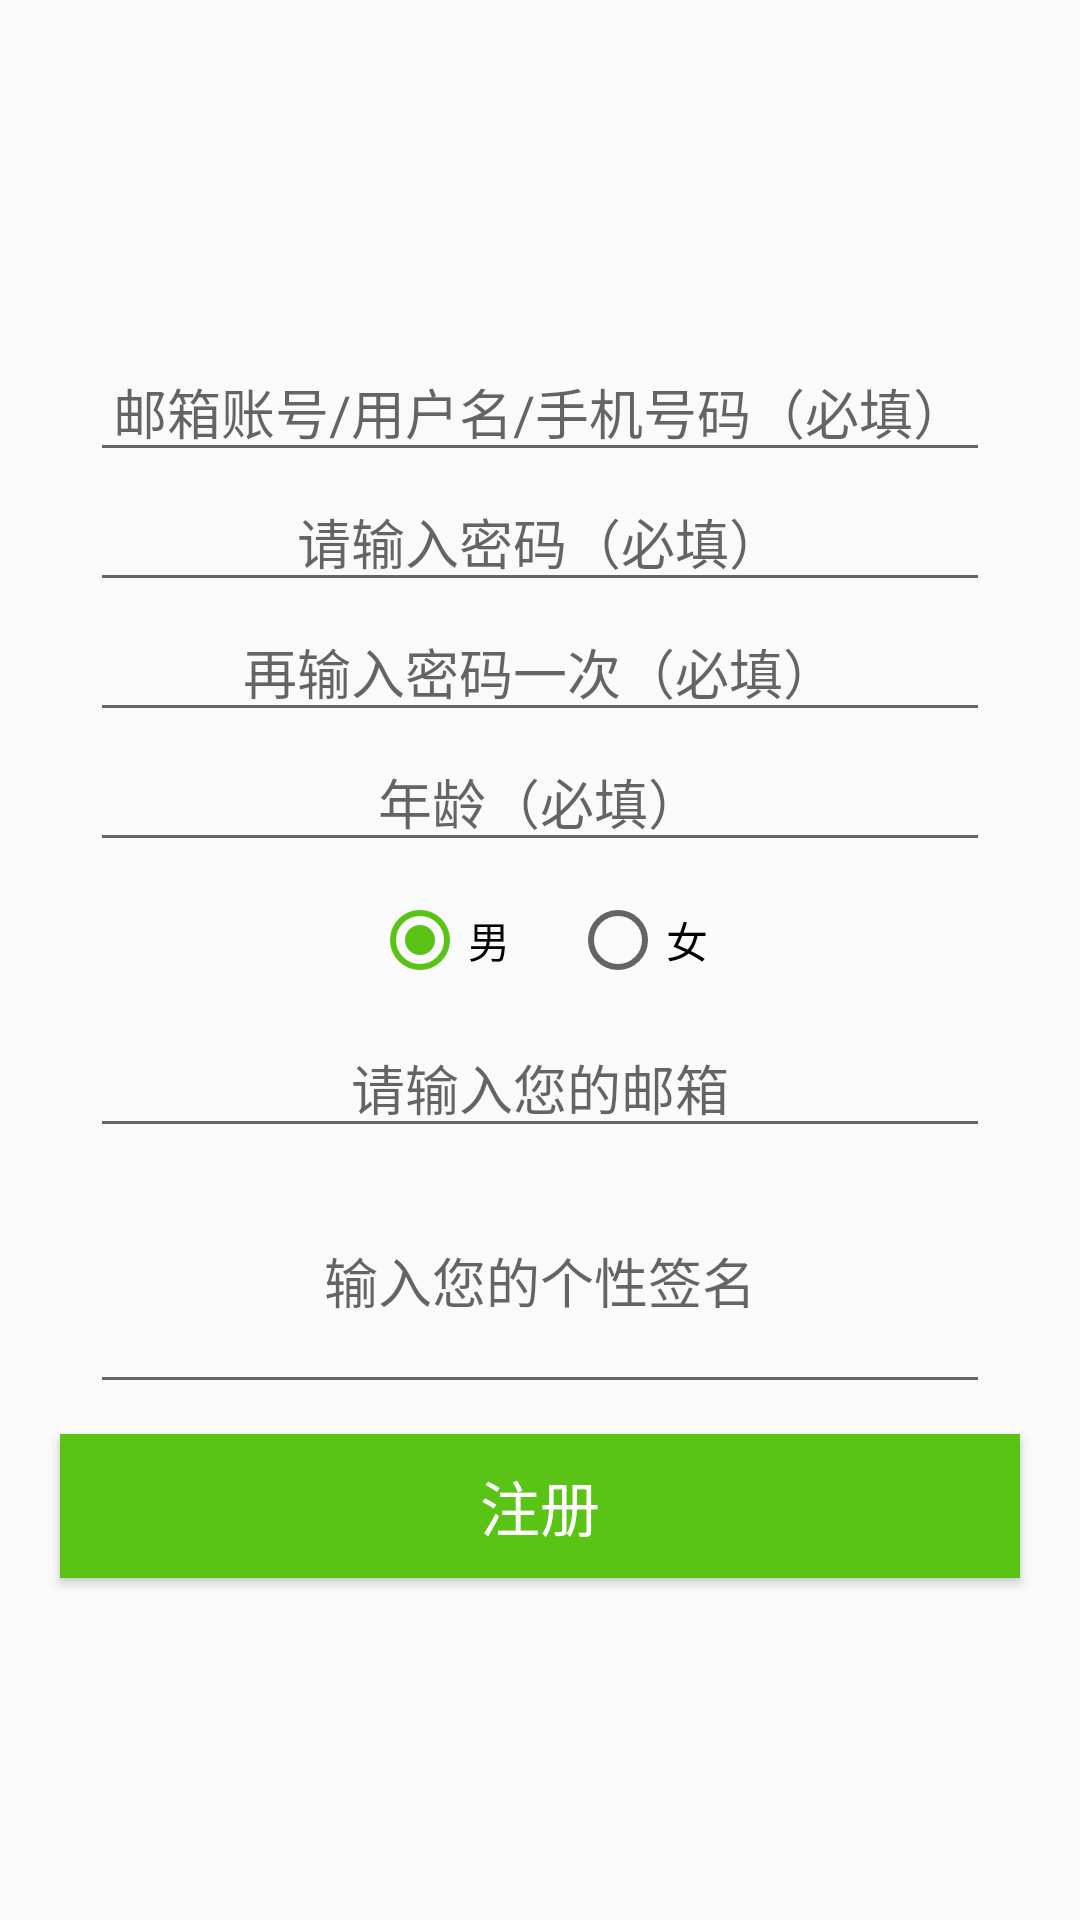

The Android layout XML behind this screen, and the referenced resources:
<!-- AndroidManifest.xml: application theme AppTheme -->
<!-- res/layout/activity_registered.xml -->
<?xml version="1.0" encoding="utf-8"?>
<LinearLayout
    xmlns:android="http://schemas.android.com/apk/res/android"
    android:orientation="vertical"
    android:layout_width="match_parent"
    android:layout_height="match_parent"
    android:gravity="center">

    <EditText
        android:id="@+id/et_user"
        android:layout_marginRight="30dp"
        android:layout_marginLeft="30dp"
        android:gravity="center"
        android:layout_width="match_parent"
        android:layout_height="wrap_content"
        android:hint="邮箱账号/用户名/手机号码（必填）"/>
    <EditText
        android:id="@+id/et_pass"
        android:layout_marginRight="30dp"
        android:layout_marginLeft="30dp"
        android:gravity="center"
        android:layout_width="match_parent"
        android:layout_height="wrap_content"
        android:hint="请输入密码（必填）"
        android:inputType="textPassword"/>
    <EditText
        android:id="@+id/et_password"
        android:layout_marginRight="30dp"
        android:layout_marginLeft="30dp"
        android:gravity="center"
        android:layout_width="match_parent"
        android:layout_height="wrap_content"
        android:hint="再输入密码一次（必填）"
        android:inputType="textPassword"/>
    <EditText
        android:id="@+id/et_age"
        android:layout_marginRight="30dp"
        android:layout_marginLeft="30dp"
        android:gravity="center"
        android:layout_width="match_parent"
        android:layout_height="wrap_content"
        android:hint="年龄（必填）"
        android:inputType="number"/>
    <RadioGroup
        android:id="@+id/mRadioGroup"
        android:layout_marginTop="10dp"
        android:layout_marginBottom="10dp"
        android:layout_width="wrap_content"
        android:layout_height="wrap_content"
        android:orientation="horizontal"
        android:layout_gravity="center">
        <RadioButton
            android:id="@+id/rb_boy"
            android:layout_width="wrap_content"
            android:layout_height="wrap_content"
            android:text="男"
            android:checked="true"
            android:layout_marginRight="20dp"/>
        <RadioButton
            android:id="@+id/rb_girl"
            android:layout_width="wrap_content"
            android:layout_height="match_parent"
            android:text="女"/>
    </RadioGroup>
    <EditText
        android:id="@+id/et_mail"
        android:layout_marginRight="30dp"
        android:layout_marginLeft="30dp"
        android:gravity="center"
        android:layout_width="match_parent"
        android:layout_height="wrap_content"
        android:hint="请输入您的邮箱"/>
    <EditText
        android:id="@+id/et_desc"
        android:layout_marginRight="30dp"
        android:layout_marginLeft="30dp"
        android:gravity="center"
        android:layout_width="match_parent"
        android:layout_height="wrap_content"
        android:hint="输入您的个性签名"
        android:lines="3"/>
    <Button
        android:id="@+id/btnRegistened"
        android:layout_width="match_parent"
        android:layout_height="wrap_content"
        android:background="@color/colorAccent"
        android:text="注册"
        android:textColor="@color/white"
        android:textSize="20dp"
        android:layout_marginRight="20dp"
        android:layout_marginTop="10dp"
        android:layout_marginLeft="20dp"/>
</LinearLayout>
<!-- resources referenced by this layout -->
<resources>
  <color name="colorAccent">@color/main_color</color>
  <color name="white">#FFF</color>
  <style name="AppTheme" parent="Theme.AppCompat.Light.DarkActionBar">
          
          <item name="colorPrimary">@color/colorPrimary</item>
          <item name="colorPrimaryDark">@color/colorPrimaryDark</item>
          <item name="colorAccent">@color/colorAccent</item>
      </style>
  <color name="main_color">#5AC416</color>
  <color name="colorPrimary">@color/main_color</color>
  <color name="colorPrimaryDark">@color/main_color</color>
</resources>
